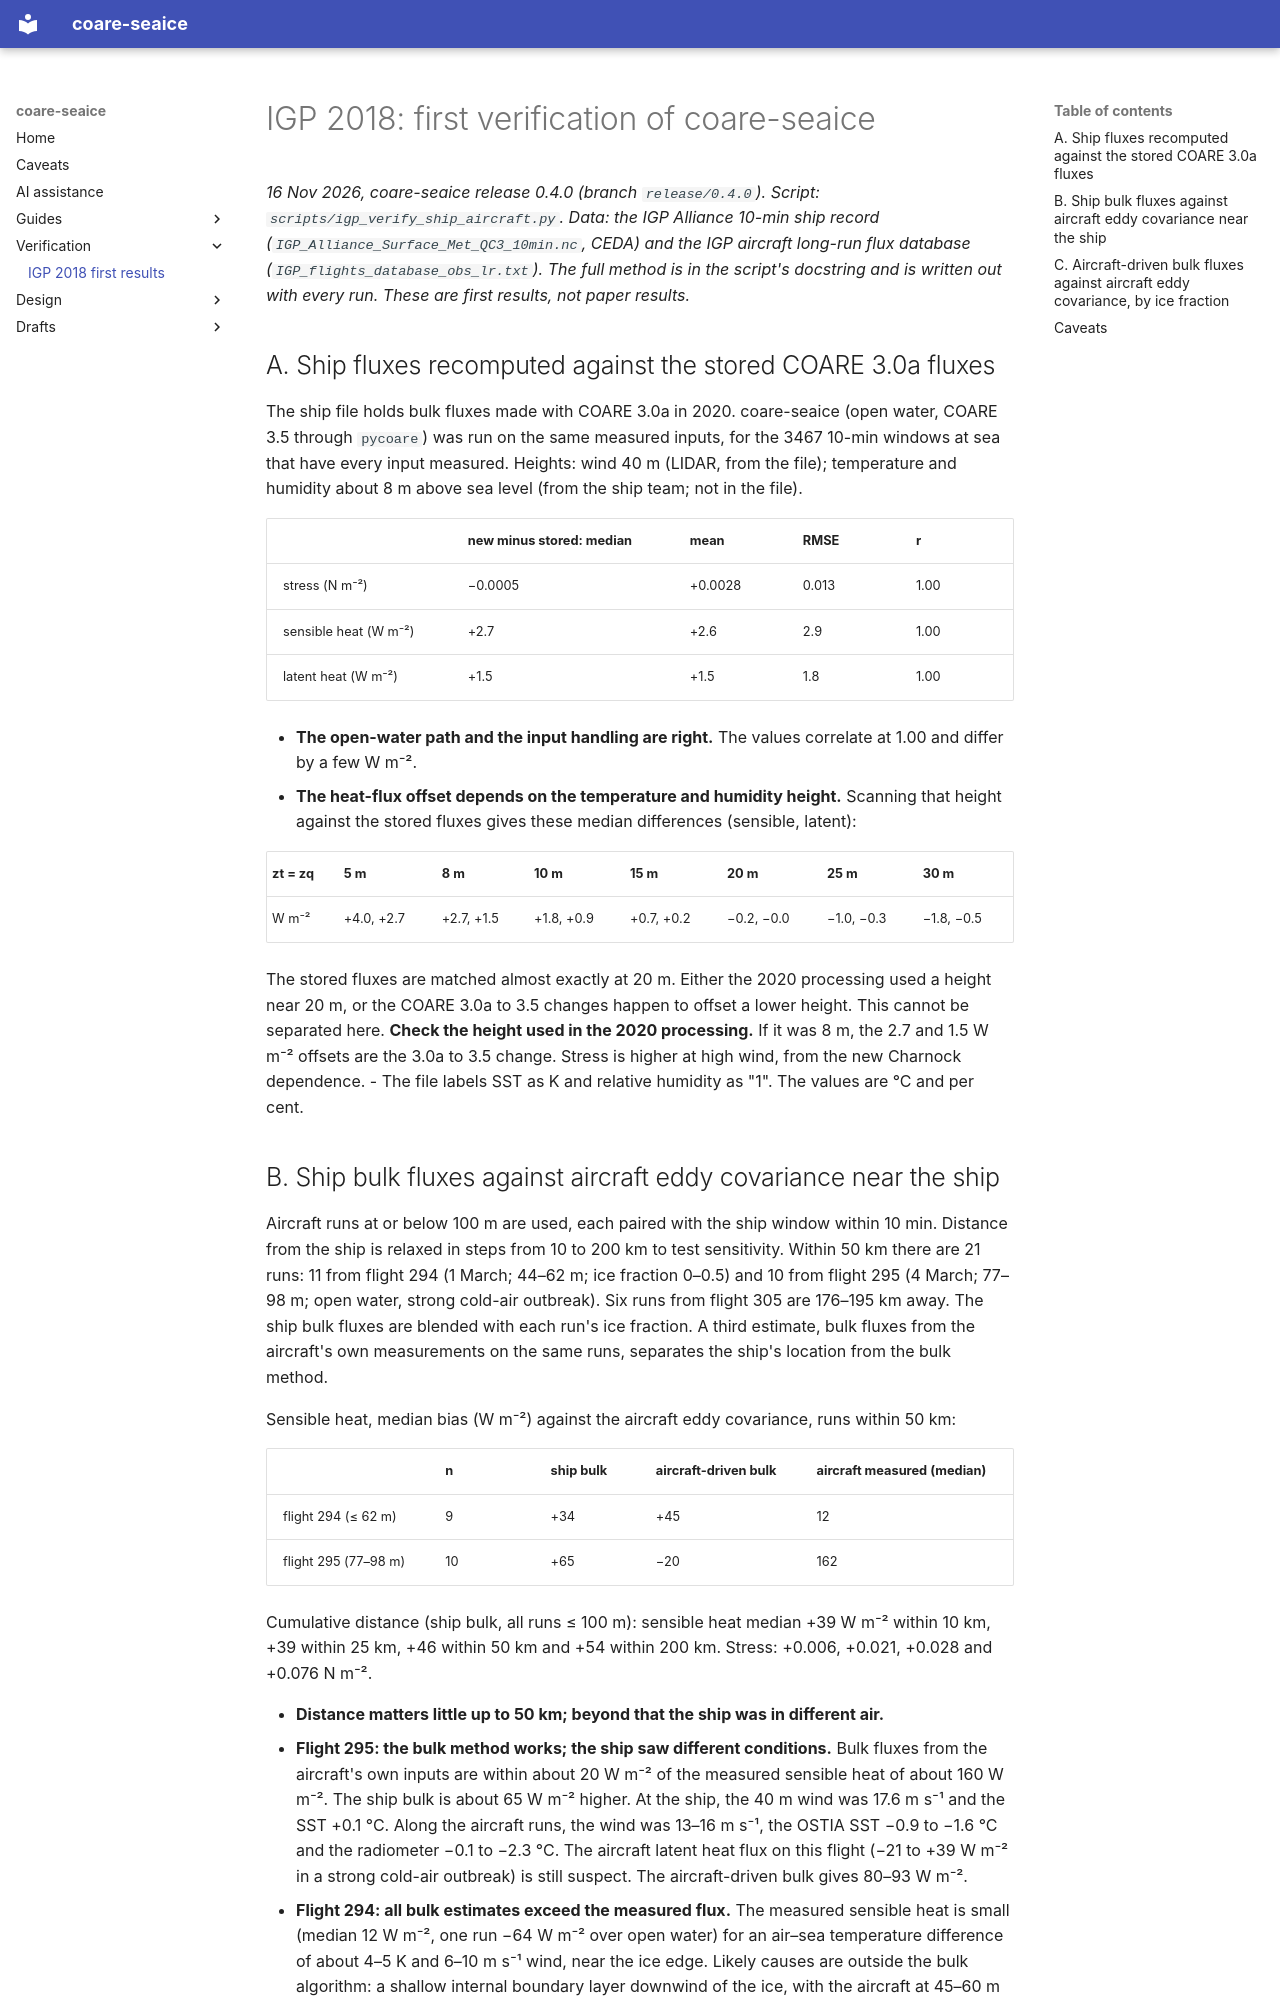

repository: cbarrell16/coare-seaice · page: verification/igp_2018/index.html · generator: mkdocs

# IGP 2018: first verification of coare-seaice

*16 Nov 2026, coare-seaice release 0.4.0 (branch `release/0.4.0`). Script:
`scripts/igp_verify_ship_aircraft.py`. Data: the IGP Alliance 10-min ship record
(`IGP_Alliance_Surface_Met_QC3_10min.nc`, CEDA) and the IGP aircraft long-run flux
database (`IGP_flights_database_obs_lr.txt`). The full method is in the script's
docstring and is written out with every run. These are first results, not paper
results.*

## A. Ship fluxes recomputed against the stored COARE 3.0a fluxes

The ship file holds bulk fluxes made with COARE 3.0a in 2020. coare-seaice (open
water, COARE 3.5 through `pycoare`) was run on the same measured inputs, for the 3467
10-min windows at sea that have every input measured. Heights: wind 40 m (LIDAR, from
the file); temperature and humidity about 8 m above sea level (from the ship team; not
in the file).

| | new minus stored: median | mean | RMSE | r |
|---|---|---|---|---|
| stress (N m⁻²) | −0.0005 | +0.0028 | 0.013 | 1.00 |
| sensible heat (W m⁻²) | +2.7 | +2.6 | 2.9 | 1.00 |
| latent heat (W m⁻²) | +1.5 | +1.5 | 1.8 | 1.00 |

- **The open-water path and the input handling are right.** The values correlate at
  1.00 and differ by a few W m⁻².
- **The heat-flux offset depends on the temperature and humidity height.** Scanning that
  height against the stored fluxes gives these median differences (sensible, latent):

  | zt = zq | 5 m | 8 m | 10 m | 15 m | 20 m | 25 m | 30 m |
  |---|---|---|---|---|---|---|---|
  | W m⁻² | +4.0, +2.7 | +2.7, +1.5 | +1.8, +0.9 | +0.7, +0.2 | −0.2, −0.0 | −1.0, −0.3 | −1.8, −0.5 |

  The stored fluxes are matched almost exactly at 20 m. Either the 2020 processing used
  a height near 20 m, or the COARE 3.0a to 3.5 changes happen to offset a lower height.
  This cannot be separated here. **Check the height used in the 2020 processing.** If it
  was 8 m, the 2.7 and 1.5 W m⁻² offsets are the 3.0a to 3.5 change. Stress is higher at
  high wind, from the new Charnock dependence.
- The file labels SST as K and relative humidity as "1". The values are °C and per
  cent.
